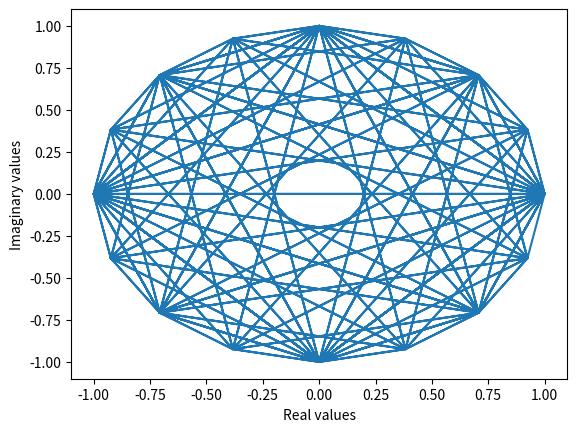

This chart was generated by the following Python code: (Note: this script raises an exception after producing the figure.)
#!/usr/bin/python3

import numpy as np
import matplotlib.pyplot as plt
from math import pi as PI

N = 16
w = np.exp(complex(0,1)*2*PI/N)

arr = np.array([[w**(-1*i*j) for i in range(N)] for j in range(N)])
arr = np.round(arr, 4)

fh = open("values.txt", "w")
for i in range(N):
    fh.write("\nfor n = "+str(i)+"\n")
    for x in arr[i]:
        fh.write("\t"+str(x)+"\n")
fh.close()
 
arr = arr.reshape(N*N, 1)

plt.xlabel("Real values")
plt.ylabel("Imaginary values")
plt.show(plt.plot(arr.real, arr.imag))
